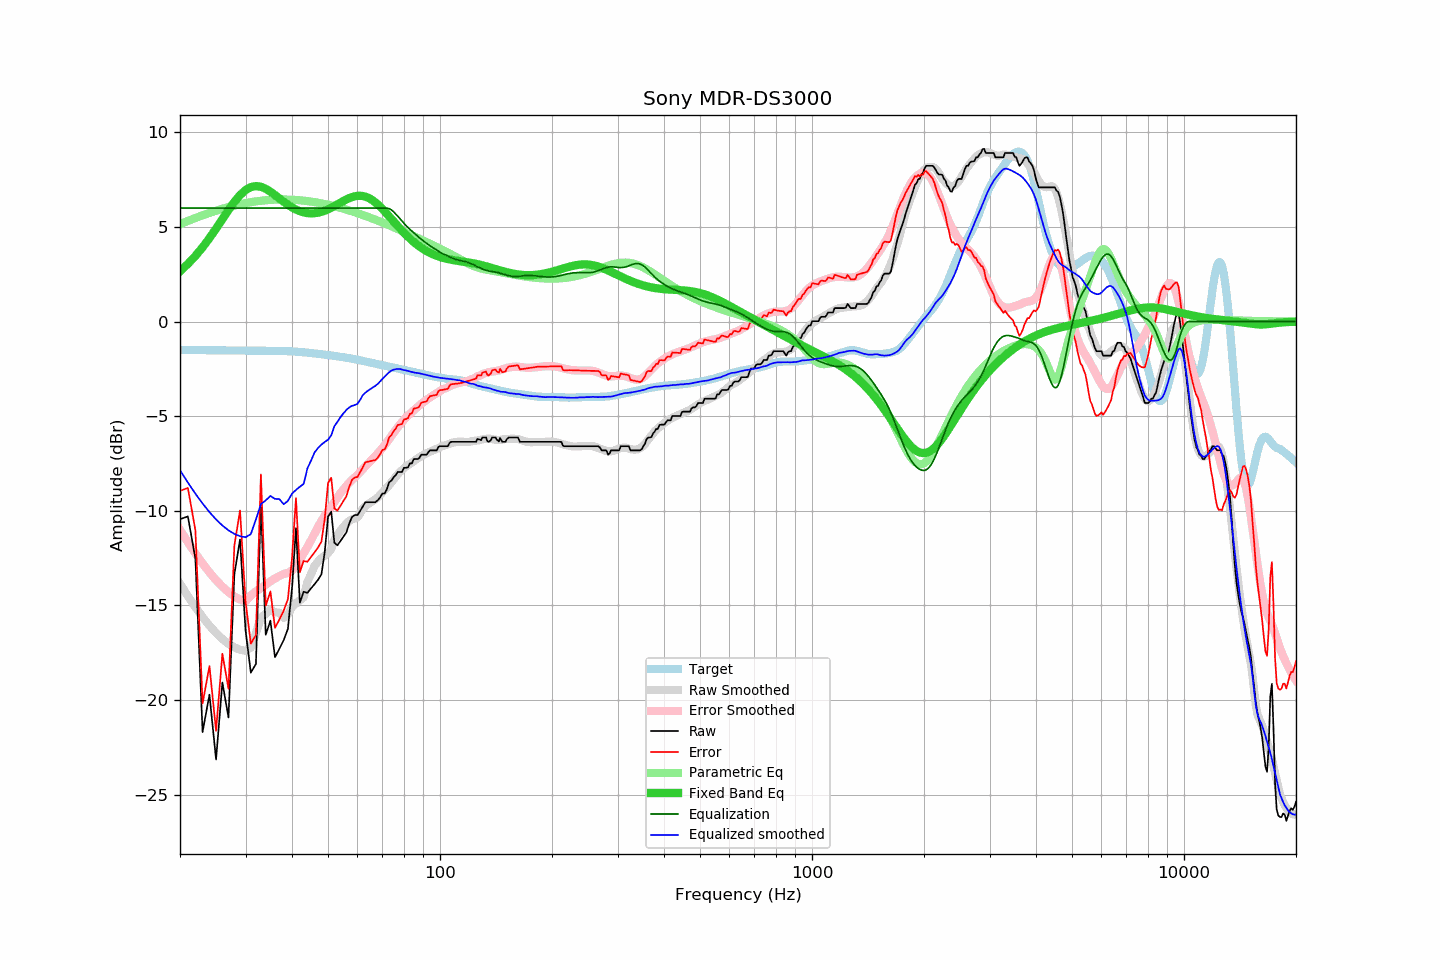

The file beside this chart, header and first rows:
frequency, raw, error, smoothed, error_smoothed, equalization, parametric_eq, equalized_raw, equalized_smoothed, target
20, -10.45, -8.95, -13.86, -11.01, 6.00, 2.66, -4.45, -7.86, -1.50
21, -10.30, -8.79, -14.51, -11.66, 6.00, 3.05, -4.30, -8.51, -1.50
22, -12.54, -11.03, -15.10, -12.25, 6.00, 3.47, -6.54, -9.10, -1.51
23, -21.70, -20.19, -15.62, -12.78, 6.00, 3.93, -15.70, -9.62, -1.51
24, -19.72, -18.20, -16.07, -13.26, 6.00, 4.41, -13.72, -10.07, -1.51
25, -23.15, -21.63, -16.46, -13.66, 6.00, 4.91, -17.15, -10.46, -1.52
26, -19.08, -17.56, -16.78, -14.01, 6.00, 5.41, -13.08, -10.78, -1.52
27, -20.93, -19.40, -17.03, -14.30, 6.00, 5.89, -14.93, -11.03, -1.52
28, -13.36, -11.83, -17.22, -14.53, 6.00, 6.33, -7.36, -11.22, -1.53
29, -11.52, -9.99, -17.34, -14.69, 6.00, 6.69, -5.52, -11.34, -1.53
30, -16.31, -14.78, -17.40, -14.79, 6.00, 6.95, -10.31, -11.40, -1.53
31, -18.56, -17.02, -17.23, -14.48, 6.00, 7.11, -12.56, -11.23, -1.53
32, -18.10, -16.56, -16.46, -14.26, 6.00, 7.16, -12.10, -10.46, -1.54
33, -9.62, -8.08, -15.65, -14.10, 6.00, 7.13, -3.62, -9.65, -1.54
34, -16.56, -15.02, -15.45, -13.90, 6.00, 7.02, -10.56, -9.45, -1.54
35, -15.81, -14.26, -15.21, -13.73, 6.00, 6.87, -9.81, -9.21, -1.54
36, -17.74, -16.19, -15.37, -13.58, 6.00, 6.69, -11.74, -9.37, -1.55
37, -17.30, -15.75, -15.38, -13.45, 6.00, 6.51, -11.30, -9.38, -1.55
38, -16.84, -15.28, -15.66, -13.34, 6.00, 6.33, -10.84, -9.66, -1.56
39, -16.24, -14.67, -15.48, -13.29, 6.00, 6.17, -10.24, -9.48, -1.57
40, -14.11, -12.53, -15.09, -13.16, 6.00, 6.04, -8.11, -9.09, -1.58
41, -10.92, -9.33, -14.90, -12.92, 6.00, 5.92, -4.92, -8.90, -1.59
42, -14.86, -13.25, -14.73, -12.61, 6.00, 5.83, -8.86, -8.73, -1.61
43, -14.28, -12.65, -14.58, -12.25, 6.00, 5.77, -8.28, -8.58, -1.62
44, -14.34, -12.69, -13.76, -11.91, 6.00, 5.73, -8.34, -7.76, -1.64
45, -14.11, -12.44, -13.35, -11.56, 6.00, 5.72, -8.11, -7.35, -1.66
46, -13.88, -12.19, -12.92, -11.20, 6.00, 5.73, -7.88, -6.92, -1.68
47, -13.65, -11.94, -12.68, -10.86, 6.00, 5.76, -7.65, -6.68, -1.70
48, -13.36, -11.63, -12.50, -10.53, 6.00, 5.80, -7.36, -6.50, -1.73
49, -12.17, -10.42, -12.36, -10.26, 6.00, 5.86, -6.17, -6.36, -1.75
50, -10.31, -8.54, -12.24, -10.03, 6.00, 5.93, -4.31, -6.24, -1.77
51, -10.05, -8.25, -12.02, -9.79, 6.00, 6.02, -4.05, -6.02, -1.79
52, -11.69, -9.87, -11.53, -9.54, 6.00, 6.10, -5.69, -5.53, -1.82
53, -11.83, -9.99, -11.30, -9.29, 6.00, 6.20, -5.83, -5.30, -1.84
54, -11.60, -9.74, -11.05, -9.06, 6.00, 6.29, -5.60, -5.05, -1.86
55, -11.37, -9.48, -10.85, -8.87, 6.00, 6.37, -5.37, -4.85, -1.89
56, -11.15, -9.24, -10.67, -8.69, 6.00, 6.45, -5.15, -4.67, -1.91
57, -10.68, -8.74, -10.54, -8.52, 6.00, 6.52, -4.68, -4.54, -1.94
58, -10.33, -8.37, -10.45, -8.36, 6.00, 6.58, -4.33, -4.45, -1.96
59, -10.23, -8.24, -10.41, -8.24, 6.00, 6.62, -4.23, -4.41, -1.99
60, -10.23, -8.21, -10.35, -8.10, 6.00, 6.65, -4.23, -4.35, -2.02
61, -10.01, -7.96, -10.14, -7.95, 6.00, 6.65, -4.01, -4.14, -2.05
62, -9.78, -7.70, -9.89, -7.80, 6.00, 6.64, -3.78, -3.89, -2.08
63, -9.55, -7.44, -9.76, -7.65, 6.00, 6.60, -3.55, -3.76, -2.11
64, -9.55, -7.41, -9.66, -7.51, 6.00, 6.55, -3.55, -3.66, -2.14
65, -9.55, -7.38, -9.56, -7.39, 6.00, 6.48, -3.55, -3.56, -2.17
66, -9.55, -7.35, -9.48, -7.25, 6.00, 6.40, -3.55, -3.48, -2.20
67, -9.55, -7.32, -9.40, -7.12, 6.00, 6.30, -3.55, -3.40, -2.23
68, -9.45, -7.19, -9.29, -6.97, 6.00, 6.19, -3.45, -3.29, -2.25
69, -9.30, -7.02, -9.16, -6.83, 6.00, 6.08, -3.30, -3.16, -2.28
70, -9.09, -6.78, -9.04, -6.69, 6.00, 5.95, -3.09, -3.04, -2.31
71, -9.09, -6.76, -8.92, -6.53, 6.00, 5.83, -3.09, -2.92, -2.33
72, -8.86, -6.50, -8.78, -6.37, 6.00, 5.69, -2.86, -2.78, -2.36
73, -8.50, -6.12, -8.65, -6.21, 5.97, 5.56, -2.53, -2.68, -2.38
74, -8.41, -6.00, -8.49, -6.05, 5.91, 5.43, -2.50, -2.59, -2.41
75, -8.24, -5.80, -8.35, -5.89, 5.81, 5.30, -2.43, -2.54, -2.43
76, -8.12, -5.66, -8.21, -5.73, 5.69, 5.17, -2.42, -2.52, -2.46
77, -7.95, -5.47, -8.07, -5.58, 5.57, 5.05, -2.38, -2.50, -2.48
78, -7.95, -5.44, -7.95, -5.44, 5.44, 4.93, -2.50, -2.51, -2.51
79, -7.95, -5.42, -7.85, -5.31, 5.31, 4.81, -2.63, -2.54, -2.53
... 553 more rows
